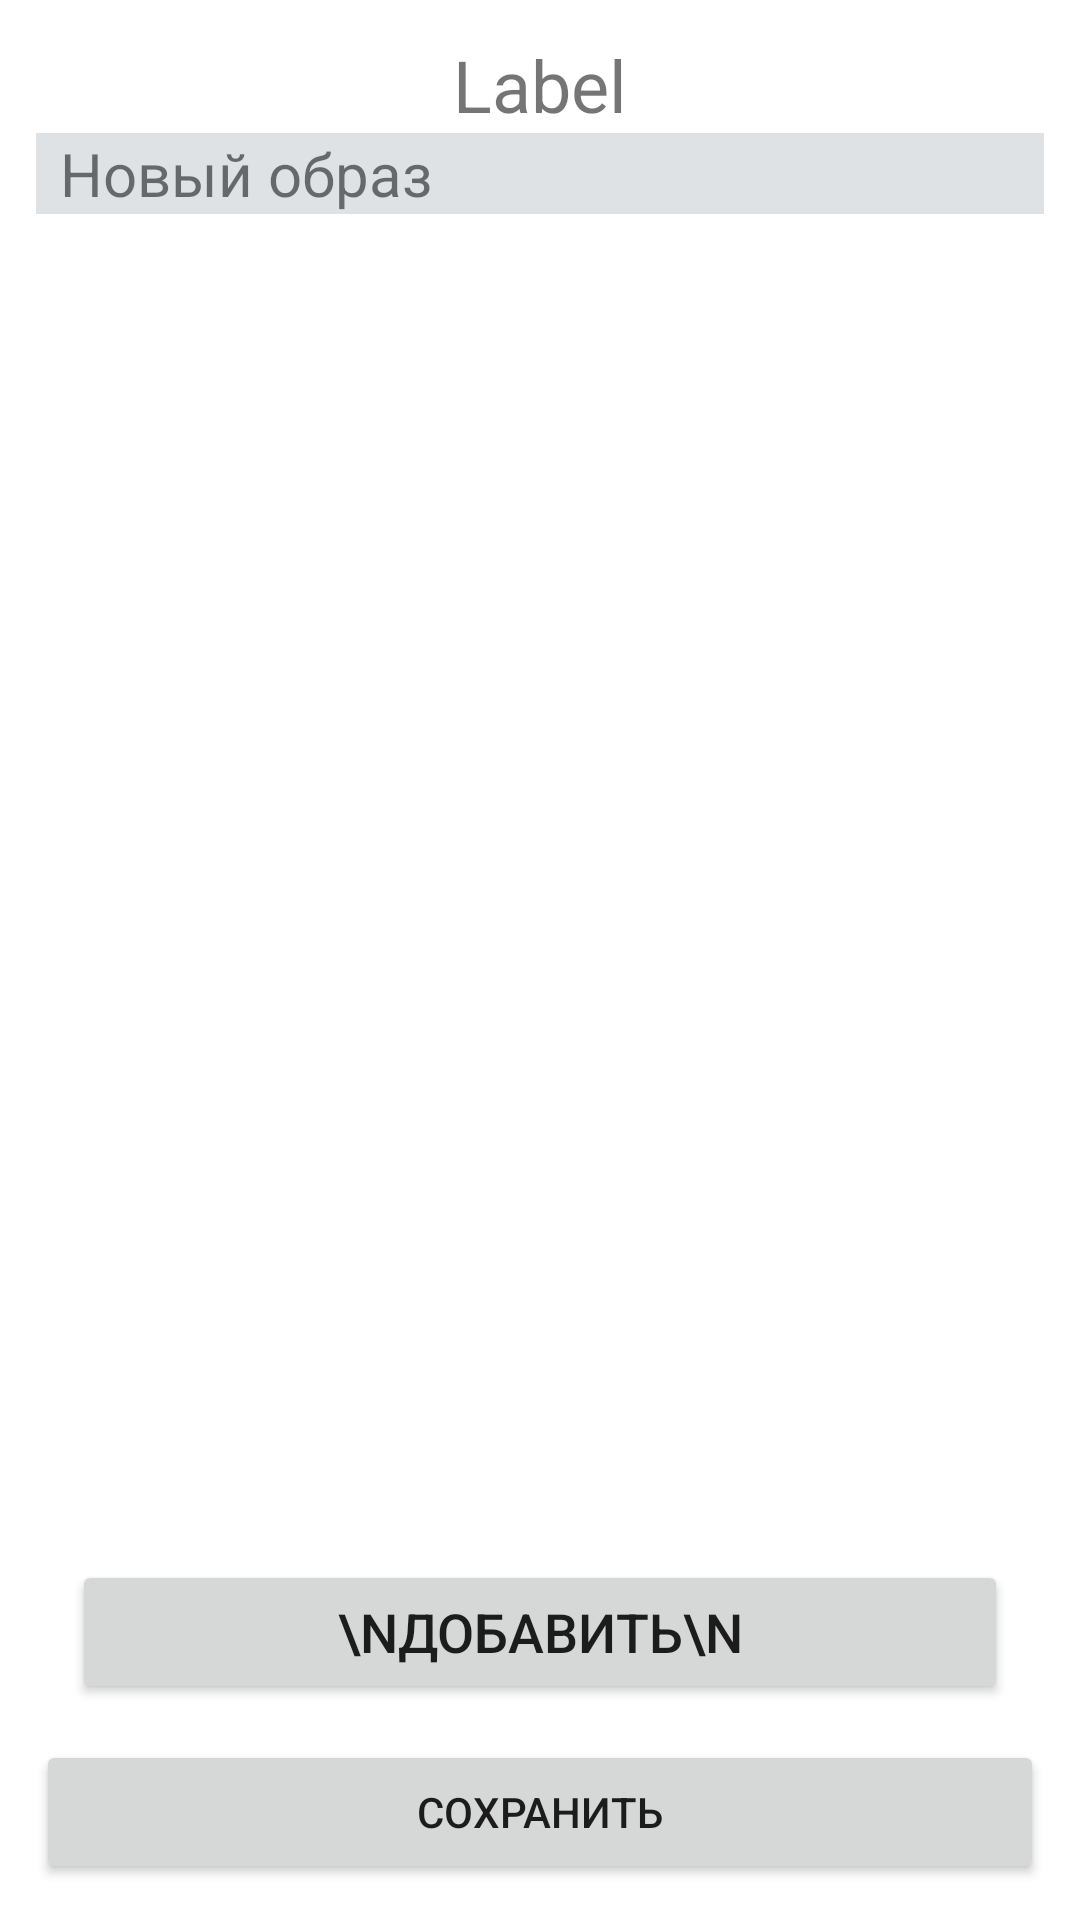

Reconstruct the res/layout file that produces this screen, plus the resources it refers to.
<!-- AndroidManifest.xml: application theme Theme.VirtualWardrobe -->
<!-- res/layout/fragment_wardrobe.xml -->
<?xml version="1.0" encoding="utf-8"?>
<LinearLayout xmlns:android="http://schemas.android.com/apk/res/android"
    xmlns:app="http://schemas.android.com/apk/res-auto"
    xmlns:tools="http://schemas.android.com/tools"
    android:layout_width="match_parent"
    android:layout_height="match_parent"
    android:orientation="vertical"
    android:padding="12dp"
    android:weightSum="1"
    tools:context=".screens.wardrobe.WardrobeFragment">

    <TextView
        android:id="@+id/Label"
        android:layout_width="match_parent"
        android:layout_height="wrap_content"
        android:gravity="center"
        android:text="Label"
        android:textSize="24dp" />

    <TextView
        android:layout_width="match_parent"
        android:layout_height="wrap_content"
        android:background="@color/gray"
        android:paddingLeft="8sp"
        android:text="Новый образ"
        android:textSize="20sp" />

    <LinearLayout
        android:layout_width="match_parent"
        android:layout_height="wrap_content"
        android:layout_weight="1"
        android:orientation="vertical">

        <androidx.recyclerview.widget.RecyclerView
            android:id="@+id/rv_clothes"
            android:layout_width="match_parent"
            android:layout_height="wrap_content"
            android:layout_weight="1"
            />

        <Button

            android:id="@+id/tv_add"
            android:layout_width="match_parent"
            android:layout_height="wrap_content"
            android:layout_margin="12dp"
            android:gravity="center"
            android:text="\nДобавить\n"
            android:textSize="18sp" />

    </LinearLayout>

    <Button
        android:id="@+id/save"
        android:layout_width="match_parent"
        android:layout_height="wrap_content"
        android:text="Сохранить" />
</LinearLayout>
<!-- resources referenced by this layout -->
<resources>
  <color name="gray">#DEE2E4</color>
  <style name="Theme.VirtualWardrobe" parent="Theme.MaterialComponents.DayNight.NoActionBar">
          
          <item name="colorPrimary">@color/baby_blue</item>
          <item name="colorPrimaryVariant">@color/pink</item>
          <item name="colorOnPrimary">@color/alice_blue</item>
          
          <item name="colorSecondary">@color/teal_200</item>
          <item name="colorSecondaryVariant">@color/teal_700</item>
          <item name="colorOnSecondary">@color/black</item>
          
          <item name="android:statusBarColor">?attr/colorPrimaryVariant</item>
          
      </style>
  <color name="baby_blue">#B0C4DE</color>
  <color name="pink">#FFC0CB</color>
  <color name="alice_blue">#F0F8FF</color>
  <color name="teal_200">#FF03DAC5</color>
  <color name="teal_700">#FF018786</color>
  <color name="black">#FF000000</color>
</resources>
